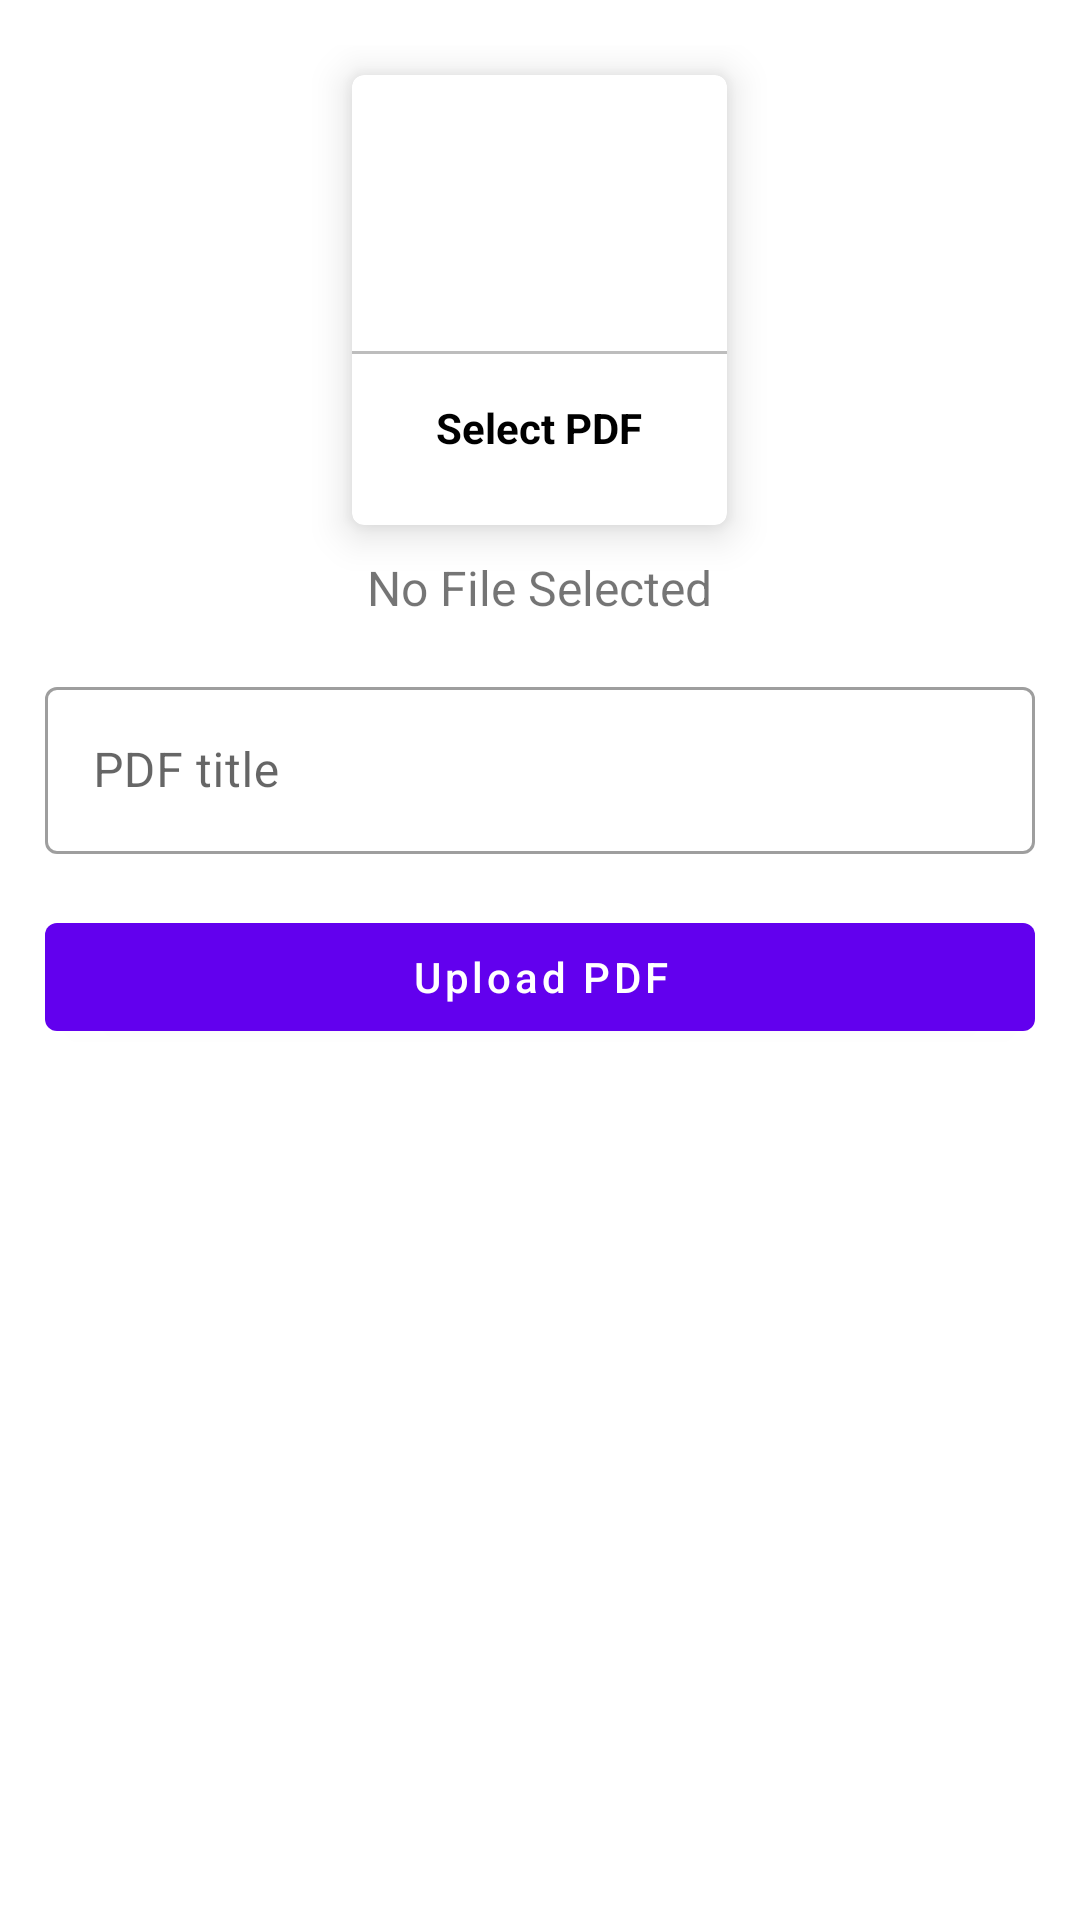

Produce the Android XML layout that renders to this screen, including the resource entries it uses.
<!-- AndroidManifest.xml: application theme Theme.SchoolAdminApp -->
<!-- res/layout/activity_upload_pdf.xml -->
<?xml version="1.0" encoding="utf-8"?>
<ScrollView xmlns:android="http://schemas.android.com/apk/res/android"
    xmlns:app="http://schemas.android.com/apk/res-auto"
    xmlns:tools="http://schemas.android.com/tools"
    android:layout_width="match_parent"
    android:layout_height="match_parent"
    tools:context=".UploadPdfActivity"
    android:padding="15dp">

    <LinearLayout
        android:layout_width="match_parent"
        android:layout_height="wrap_content"
        android:orientation="vertical">


        <com.google.android.material.card.MaterialCardView
            android:layout_width="125dp"
            android:layout_height="150dp"
            android:layout_margin="10dp"
            android:id="@+id/addPdf"
            android:layout_gravity="center"
            app:cardElevation="8dp">

            <LinearLayout
                android:layout_width="match_parent"
                android:layout_height="match_parent"
                android:orientation="vertical"
                android:gravity="center">

                <ImageView
                    android:layout_width="64dp"
                    android:layout_height="64dp"
                    android:background="@drawable/color_yellow"
                    android:src="@drawable/ic_baseline_picture_as_pdf_24"
                    android:padding="10dp"/>

                <View
                    android:layout_width="match_parent"
                    android:layout_height="1dp"
                    android:background="@color/grey"
                    android:layout_marginTop="10dp"/>
                <TextView
                    android:layout_width="wrap_content"
                    android:layout_height="wrap_content"
                    android:text="@string/select_pdf"
                    android:textStyle="bold"
                    android:padding="5dp"
                    android:layout_marginTop="10dp"
                    android:textColor="@color/textColor"/>

            </LinearLayout>
        </com.google.android.material.card.MaterialCardView>


        <TextView
            android:layout_width="wrap_content"
            android:layout_height="wrap_content"
            android:text="No File Selected"
            android:layout_gravity="center"
            android:textSize="16sp"
            android:id="@+id/pdfTextView"/>



        <com.google.android.material.textfield.TextInputLayout
            style="@style/Widget.MaterialComponents.TextInputLayout.OutlinedBox"
            android:layout_width="match_parent"
            android:layout_marginTop="17dp"
            android:layout_height="match_parent">


            <com.google.android.material.textfield.TextInputEditText
                android:layout_width="match_parent"
                android:layout_height="wrap_content"
                android:id="@+id/pdfTitle"
                android:hint="@string/pdf_title" />
        </com.google.android.material.textfield.TextInputLayout>


        <com.google.android.material.button.MaterialButton
            android:layout_width="match_parent"
            android:layout_height="wrap_content"
            android:text="@string/upload_pdf1"
            android:layout_marginTop="17dp"
            android:textAllCaps="false"
            android:id="@+id/uploadPdfBtn"/>


    </LinearLayout>

</ScrollView>
<!-- resources referenced by this layout -->
<resources>
  <color name="grey">#BDBDBD</color>
  <color name="textColor">#FF000000</color>
  <string name="pdf_title">PDF title</string>
  <string name="select_pdf">Select PDF</string>
  <string name="upload_pdf1">Upload PDF</string>
  <style name="Theme.SchoolAdminApp" parent="Theme.MaterialComponents.DayNight.NoActionBar">
          
          <item name="colorPrimary">@color/purple_500</item>
          <item name="colorPrimaryVariant">@color/purple_700</item>
          <item name="colorOnPrimary">@color/white</item>
          
          <item name="colorSecondary">@color/teal_200</item>
          <item name="colorSecondaryVariant">@color/teal_700</item>
          <item name="colorOnSecondary">@color/black</item>
          
          <item name="android:statusBarColor">?attr/colorPrimaryVariant</item>
          
      </style>
  <color name="purple_500">#FF6200EE</color>
  <color name="purple_700">#FF3700B3</color>
  <color name="white">#FFFFFFFF</color>
  <color name="teal_200">#FF03DAC5</color>
  <color name="teal_700">#FF018786</color>
  <color name="black">#FF000000</color>
</resources>
